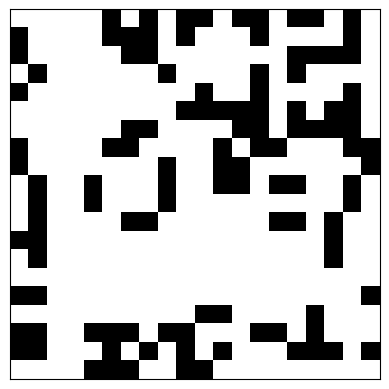

The script that saved this image:
# Need a 2d grid, Grid[c,r] possiblely.  

# Each block we refer to as a cell. cell can either be one of zero. Alive or dead

# There will be 8 cells around any given cell(Neighbors). If cell is alive and if 2-3 neigbors are alive, it stays alive. anything else, dead.
# When cell is dead and there is exactly three alive neighbors, then it becomes alive.

# have it start randomly and watch it go or make it mannuel start.

# Need a pause feature

# we need to make it wrap around, when it reaches the left side it wraps over to the right side.
import numpy as np
import matplotlib.pyplot as plt
import matplotlib.animation as animation

import random

#setup for the grid
rows, cols = 20, 20
grid = [[0 for _ in range(cols)] for _ in range(rows)]

# This is so 25% of cells start alive
p_alive = 0.25 

#this sets up the board. Giving 25 percent of them life and leaving 75 percent dead.
for r in range(rows):
    for c in range(cols):
        grid[r][c] = 1 if random.random() < p_alive else 0


# now we need the neighbors to be counted
def count_neighbors(r, c):
    
    total = 0
    for dr in (-1, 0, 1):
        for dc in (-1, 0, 1):
            if dr == 0 and dc == 0:
                continue
            rr = (r + dr) % rows
            cc = (c + dc) % cols
            total += grid[rr][cc]
    return total


def step():
    
    global grid
    new_grid = [[0 for _ in range(cols)] for _ in range(rows)]

    for r in range(rows):
        for c in range(cols):
            n = count_neighbors(r, c)
            if grid[r][c] == 1:
                new_grid[r][c] = 1 if (n == 2 or n == 3) else 0
            else:
                new_grid[r][c] = 1 if n == 3 else 0

    grid = new_grid



#matplotlib visualization 
fig, ax = plt.subplots()
img = ax.imshow(grid, cmap="binary", interpolation="nearest")
ax.set_xticks([])
ax.set_yticks([])

def animate(frame):
    
    step()
    img.set_data(grid)
    return (img,)

ani = animation.FuncAnimation(fig, animate, interval=200, blit=True)

# using on_key event to check for keyboard input
paused = False
def on_key(event):
    global paused

    # This checks to see if space and been hit, then it will either stop or start
    if event.key == " " or event.key == "space":
        paused = not paused

        if paused:
            ani.event_source.stop()
        else:
            ani.event_source.start()

fig.canvas.mpl_connect("key_press_event", on_key)


plt.show()




# Reference --- https://matplotlib.org/stable/api/_as_gen/matplotlib.animation.FuncAnimation.html